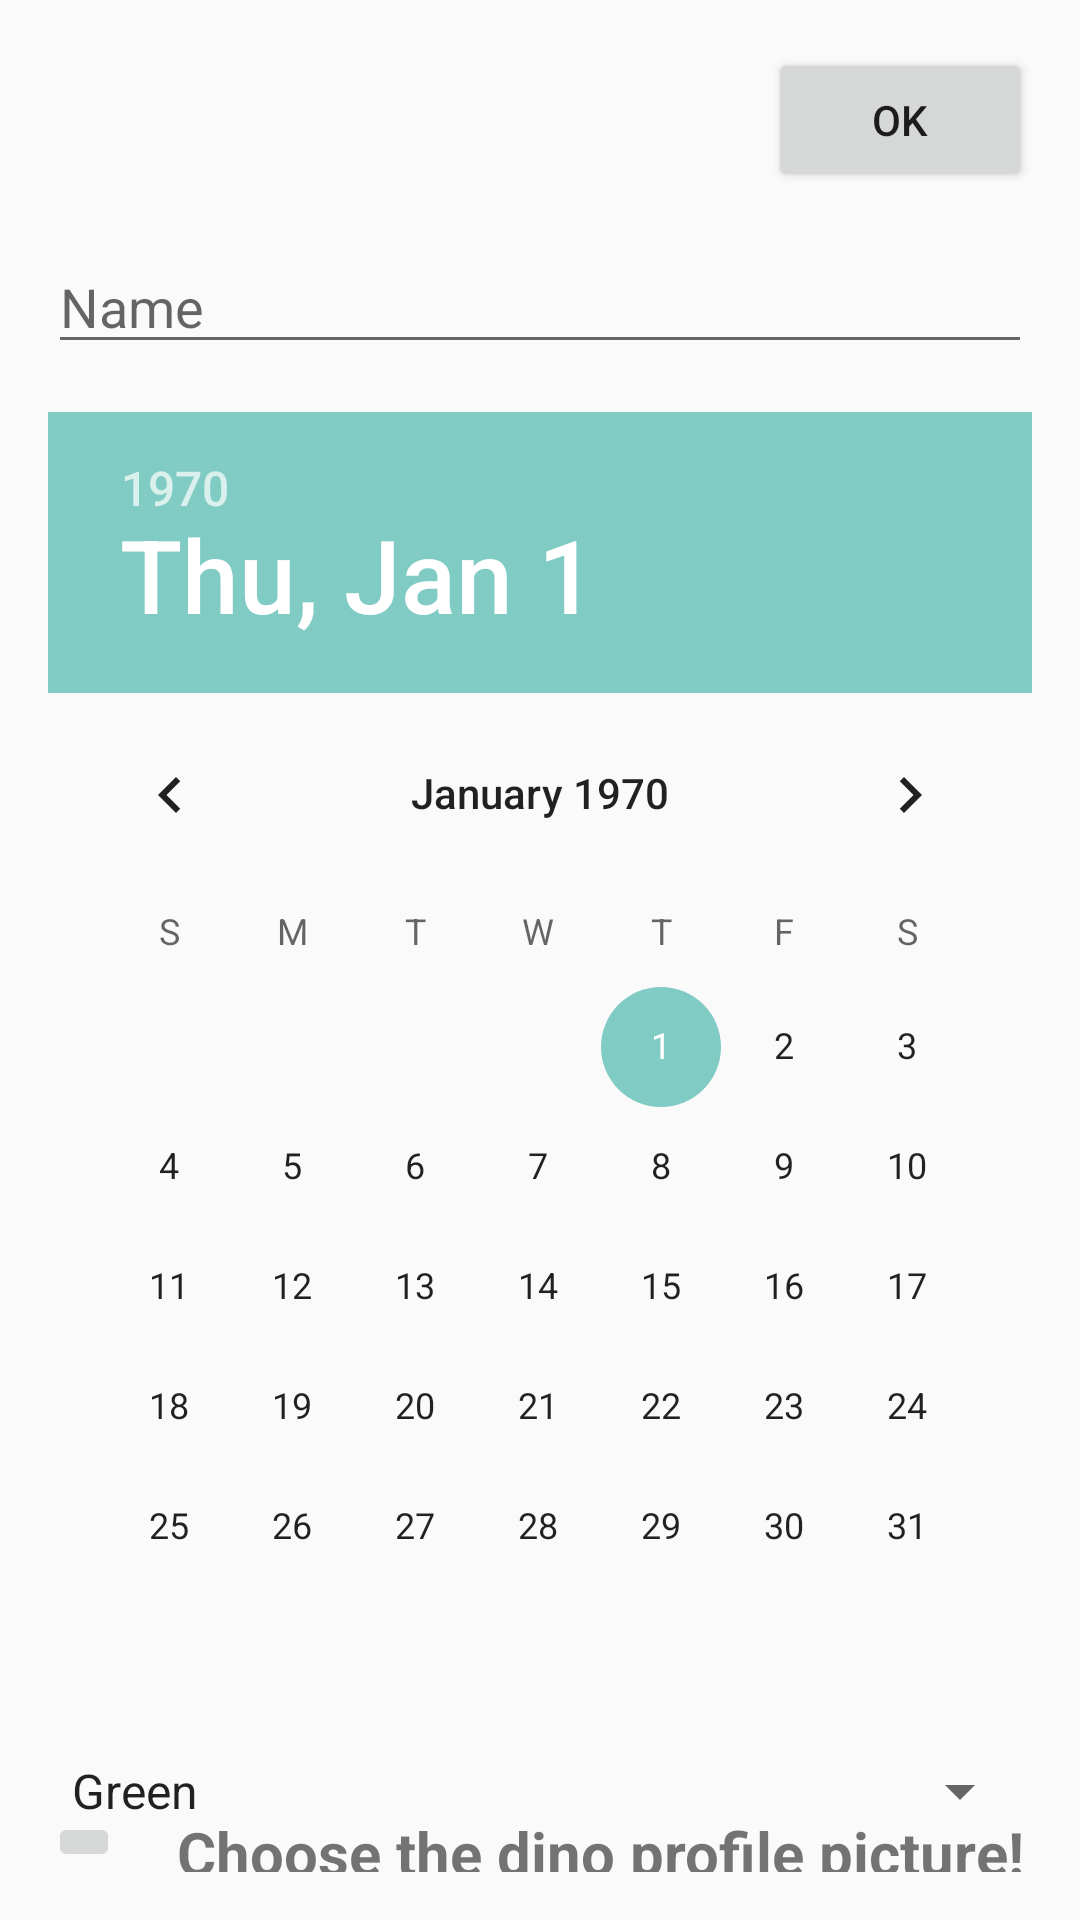

Reconstruct the res/layout file that produces this screen, plus the resources it refers to.
<!-- AndroidManifest.xml: activity theme NoBar -->
<!-- res/layout/activity_add_dino.xml -->
<?xml version="1.0" encoding="utf-8"?>
<RelativeLayout xmlns:android="http://schemas.android.com/apk/res/android"
    xmlns:tools="http://schemas.android.com/tools"
    android:layout_width="match_parent"
    android:layout_height="match_parent"
    android:padding="16dp"
    tools:context="com.vlad.wdino.activity.AddDinoActivity">

    <Button
        android:id="@+id/ok_button"
        android:layout_width="wrap_content"
        android:layout_height="wrap_content"
        android:layout_alignParentEnd="true"
        android:layout_alignParentTop="true"
        android:text="@string/ok" />

    <EditText
        android:id="@+id/input_name"
        android:layout_width="match_parent"
        android:layout_height="wrap_content"
        android:layout_below="@id/ok_button"
        android:layout_marginTop="16dp"
        android:ems="10"
        android:hint="@string/name"
        android:inputType="textPersonName" />

    <DatePicker
        android:id="@+id/datePicker"
        android:layout_width="wrap_content"
        android:layout_height="wrap_content"
        android:layout_below="@+id/input_name"
        android:layout_centerHorizontal="true"
        android:layout_marginTop="16dp"
        android:calendarViewShown="false"
        android:endYear="2017"
        android:spinnersShown="true" />

    <Spinner
        android:id="@+id/input_color"
        android:layout_width="match_parent"
        android:layout_height="wrap_content"
        android:layout_below="@id/datePicker"
        android:layout_marginTop="16dp"
        android:entries="@array/colorList" />

    <ImageButton
        android:id="@+id/upload_button"
        android:layout_width="wrap_content"
        android:layout_height="wrap_content"
        android:layout_alignParentBottom="true"
        android:layout_alignParentStart="true"
        android:layout_marginTop="16dp"
        android:src="@drawable/ic_file_upload_black_48dp" />

    <EditText
        android:id="@+id/input_about"
        android:layout_width="match_parent"
        android:layout_height="match_parent"
        android:layout_above="@id/upload_button"
        android:layout_below="@id/input_color"
        android:layout_marginTop="16dp"
        android:ems="10"
        android:gravity="top"
        android:hint="@string/about"
        android:inputType="textMultiLine|textPersonName"
        />

    <TextView
        android:textSize="20sp"
        android:textStyle="bold"
        android:id="@+id/upload_picture_description"
        android:layout_width="match_parent"
        android:layout_height="match_parent"
        android:layout_alignParentBottom="true"
        android:layout_below="@id/input_about"
        android:layout_marginStart="16dp"
        android:layout_marginTop="16dp"
        android:layout_toEndOf="@id/upload_button"
        android:gravity="center"
        android:text="@string/choose_the_dino_profile_picture" />


</RelativeLayout>
<!-- resources referenced by this layout -->
<resources>
  <string-array name="colorList">
          <item>Green</item>
          <item>Red</item>
          <item>Purple</item>
      </string-array>
  <string name="about">About</string>
  <string name="choose_the_dino_profile_picture">Choose the dino profile picture!</string>
  <string name="name">Name</string>
  <string name="ok">OK</string>
  <style name="NoBar" parent="Theme.AppCompat.DayNight.NoActionBar">
          
          <item name="android:windowNoTitle">true</item>
          <item name="colorPrimary">#FF212121</item>
          <item name="colorPrimaryDark">#FF000000</item>
          <item name="colorAccent">#FF80CBC4</item>
      </style>
</resources>
